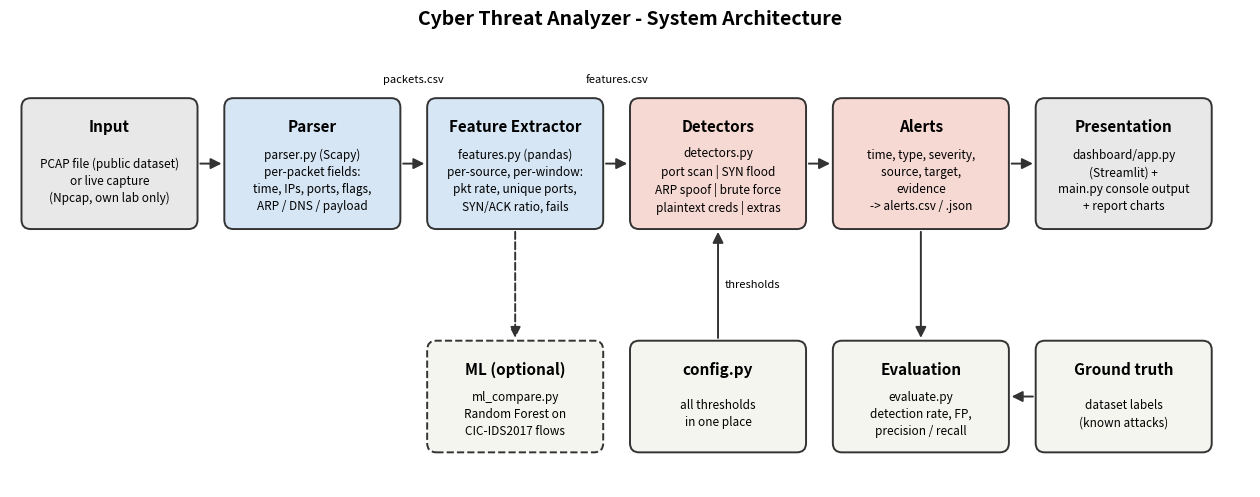

Here is the Python script that generated this plot:
"""
Draws the system architecture diagram for the report.

Usage:
    python src/draw_architecture.py      -> saves reports/architecture.png
"""
from pathlib import Path

import matplotlib.pyplot as plt
from matplotlib.patches import FancyArrowPatch, FancyBboxPatch

OUT = Path("reports") / "architecture.png"

# Colours: grey = input/output, blue = processing, red = detection, light = support
GREY, BLUE, RED, LIGHT = "#e8e8e8", "#d6e6f5", "#f7d9d4", "#f5f5f0"
EDGE = "#333333"

BOX_W, BOX_H = 2.2, 1.6
MAIN_Y = 3.4
STEP = 2.65


def box(ax, x, y, title, lines, color, w=BOX_W, h=BOX_H, dashed=False):
    ax.add_patch(FancyBboxPatch(
        (x, y), w, h, boxstyle="round,pad=0.05,rounding_size=0.12",
        facecolor=color, edgecolor=EDGE, linewidth=1.4,
        linestyle="--" if dashed else "-"))
    ax.text(x + w / 2, y + h - 0.32, title, ha="center", va="center",
            fontsize=11, fontweight="bold")
    ax.text(x + w / 2, y + (h - 0.45) / 2, "\n".join(lines), ha="center",
            va="center", fontsize=8.5, linespacing=1.4)


def arrow(ax, start, end, dashed=False, label=None):
    ax.add_patch(FancyArrowPatch(
        start, end, arrowstyle="-|>", mutation_scale=16, color=EDGE,
        linewidth=1.4, linestyle="--" if dashed else "-"))
    if label:
        mx, my = (start[0] + end[0]) / 2, (start[1] + end[1]) / 2
        ax.text(mx + 0.08, my, label, fontsize=8, style="italic", va="center")


def main():
    fig, ax = plt.subplots(figsize=(16, 6.2))
    ax.set_xlim(0, 16.2)
    ax.set_ylim(0, 6.2)
    ax.axis("off")

    main_boxes = [
        ("Input", ["PCAP file (public dataset)", "or live capture", "(Npcap, own lab only)"], GREY),
        ("Parser", ["parser.py (Scapy)", "per-packet fields:", "time, IPs, ports, flags,", "ARP / DNS / payload"], BLUE),
        ("Feature Extractor", ["features.py (pandas)", "per-source, per-window:", "pkt rate, unique ports,", "SYN/ACK ratio, fails"], BLUE),
        ("Detectors", ["detectors.py", "port scan | SYN flood", "ARP spoof | brute force", "plaintext creds | extras"], RED),
        ("Alerts", ["time, type, severity,", "source, target,", "evidence", "-> alerts.csv / .json"], RED),
        ("Presentation", ["dashboard/app.py", "(Streamlit) +", "main.py console output", "+ report charts"], GREY),
    ]
    xs = [0.2 + i * STEP for i in range(len(main_boxes))]
    for x, (title, lines, color) in zip(xs, main_boxes):
        box(ax, x, MAIN_Y, title, lines, color)
    for i in range(len(xs) - 1):
        arrow(ax, (xs[i] + BOX_W + 0.05, MAIN_Y + BOX_H / 2),
              (xs[i + 1] - 0.05, MAIN_Y + BOX_H / 2))

    # Intermediate data products shown above the arrows
    ax.text((xs[1] + BOX_W + xs[2]) / 2, MAIN_Y + BOX_H + 0.25, "packets.csv",
            ha="center", fontsize=8, style="italic")
    ax.text((xs[2] + BOX_W + xs[3]) / 2, MAIN_Y + BOX_H + 0.25, "features.csv",
            ha="center", fontsize=8, style="italic")

    # Support row
    low_y, low_h = 0.5, 1.35
    box(ax, xs[2], low_y, "ML (optional)", ["ml_compare.py", "Random Forest on", "CIC-IDS2017 flows"],
        LIGHT, h=low_h, dashed=True)
    box(ax, xs[3], low_y, "config.py", ["all thresholds", "in one place"], LIGHT, h=low_h)
    box(ax, xs[4], low_y, "Evaluation", ["evaluate.py", "detection rate, FP,", "precision / recall"], LIGHT, h=low_h)
    box(ax, xs[5], low_y, "Ground truth", ["dataset labels", "(known attacks)"], LIGHT, h=low_h)

    cx = BOX_W / 2
    arrow(ax, (xs[2] + cx, MAIN_Y - 0.05), (xs[2] + cx, low_y + low_h + 0.05), dashed=True)
    arrow(ax, (xs[3] + cx, low_y + low_h + 0.05), (xs[3] + cx, MAIN_Y - 0.05), label="thresholds")
    arrow(ax, (xs[4] + cx, MAIN_Y - 0.05), (xs[4] + cx, low_y + low_h + 0.05))
    arrow(ax, (xs[5] - 0.05, low_y + low_h / 2), (xs[4] + BOX_W + 0.05, low_y + low_h / 2))

    ax.text(8.1, 6.0, "Cyber Threat Analyzer - System Architecture", ha="center",
            fontsize=14, fontweight="bold")

    OUT.parent.mkdir(parents=True, exist_ok=True)
    fig.savefig(OUT, dpi=200, bbox_inches="tight")
    print(f"[OK] Saved {OUT}")


if __name__ == "__main__":
    main()
